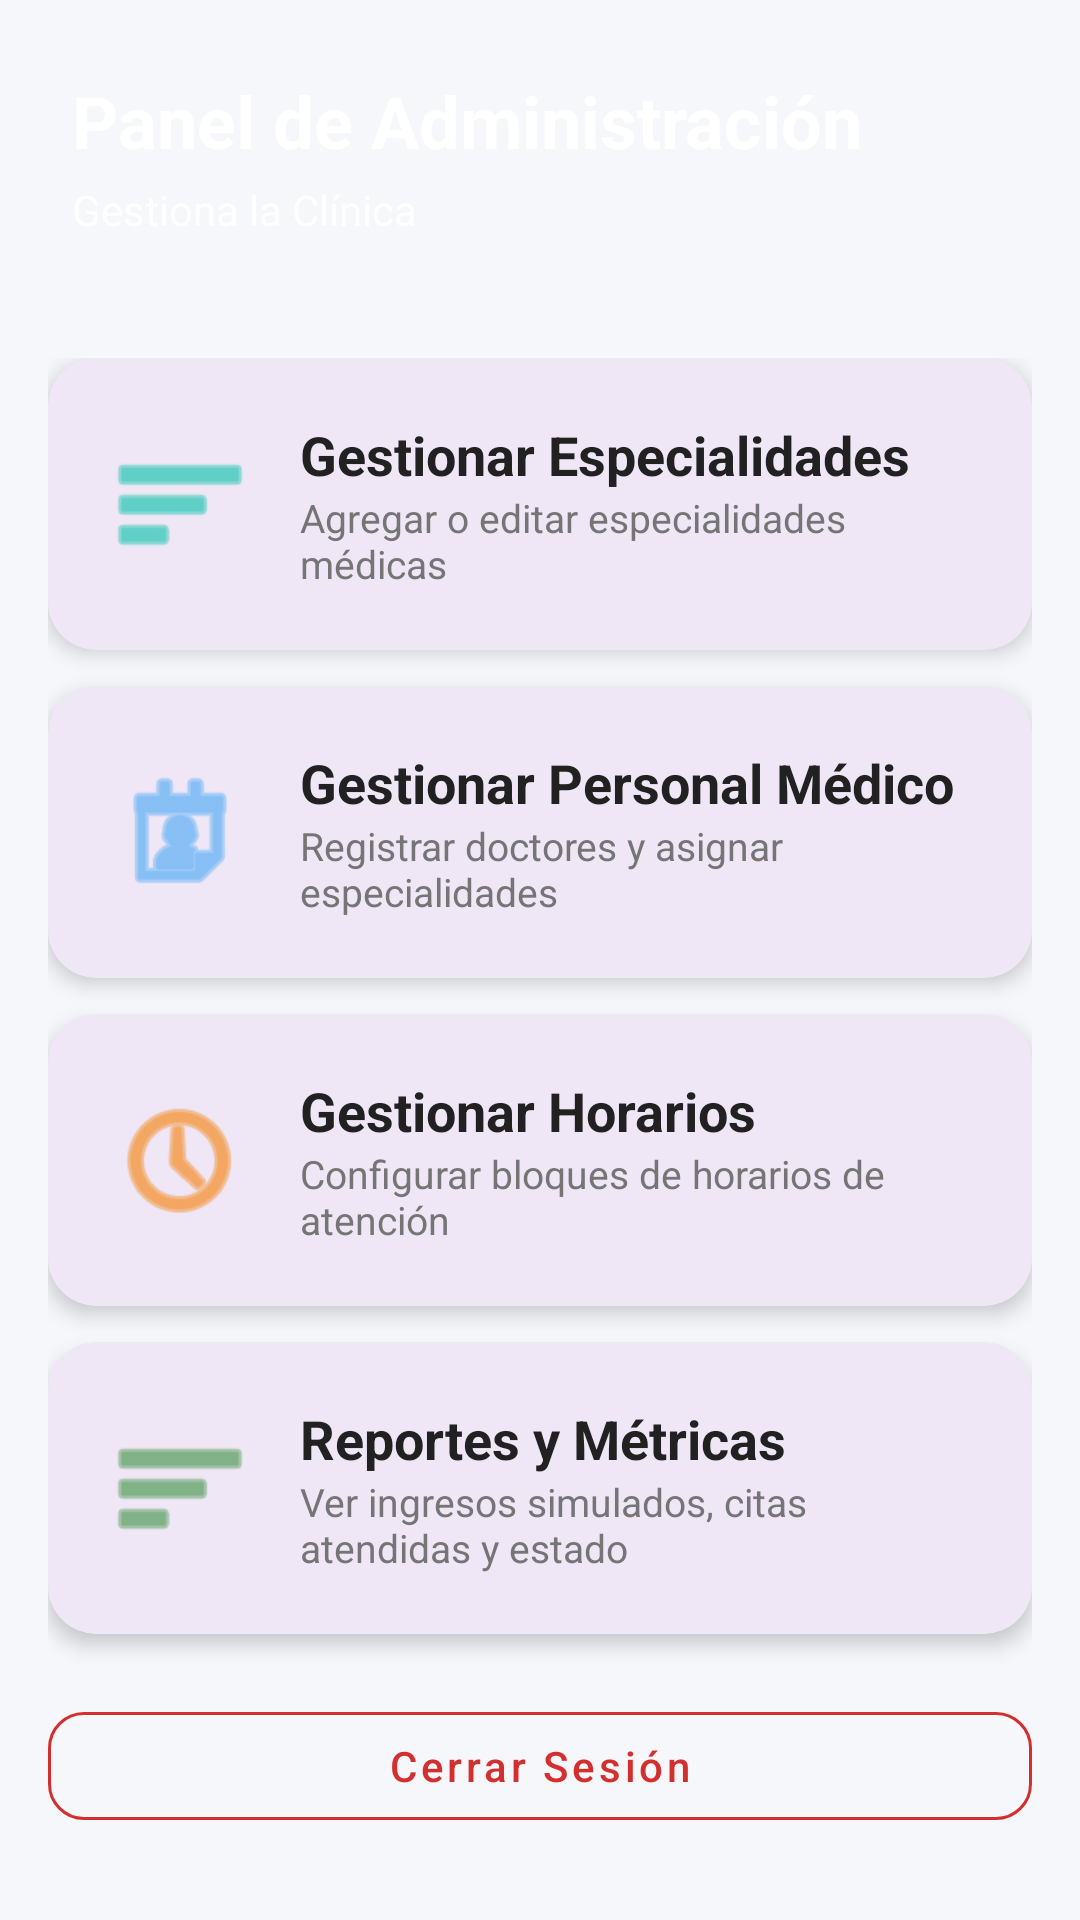

Reconstruct the res/layout file that produces this screen, plus the resources it refers to.
<!-- AndroidManifest.xml: application theme Theme.MEDICITAS -->
<!-- res/layout/activity_admin_home.xml -->
<?xml version="1.0" encoding="utf-8"?>
<LinearLayout xmlns:android="http://schemas.android.com/apk/res/android"
    xmlns:app="http://schemas.android.com/apk/res-auto"
    android:layout_width="match_parent"
    android:layout_height="match_parent"
    android:orientation="vertical"
    android:background="@color/background_light">

    
    <LinearLayout
        android:layout_width="match_parent"
        android:layout_height="wrap_content"
        android:background="@drawable/bg_gradient_primary"
        android:orientation="vertical"
        android:padding="24dp">

        <TextView
            android:layout_width="wrap_content"
            android:layout_height="wrap_content"
            android:text="Panel de Administración"
            android:textColor="@color/text_on_primary"
            android:textSize="24sp"
            android:textStyle="bold" />

        <TextView
            android:layout_width="wrap_content"
            android:layout_height="wrap_content"
            android:layout_marginTop="4dp"
            android:text="Gestiona la Clínica"
            android:textColor="@color/text_on_primary"
            android:textSize="14sp"
            android:alpha="0.85" />
    </LinearLayout>

    <ScrollView
        android:layout_width="match_parent"
        android:layout_height="0dp"
        android:layout_weight="1"
        android:padding="16dp">

        <LinearLayout
            android:layout_width="match_parent"
            android:layout_height="wrap_content"
            android:orientation="vertical">

            
            <com.google.android.material.card.MaterialCardView
                android:id="@+id/cardEspecialidades"
                android:layout_width="match_parent"
                android:layout_height="wrap_content"
                android:layout_marginBottom="12dp"
                app:cardCornerRadius="16dp"
                app:cardElevation="4dp"
                app:strokeWidth="0dp">

                <LinearLayout
                    android:layout_width="match_parent"
                    android:layout_height="wrap_content"
                    android:orientation="horizontal"
                    android:padding="20dp"
                    android:gravity="center_vertical">

                    <ImageView
                        android:layout_width="48dp"
                        android:layout_height="48dp"
                        android:src="@android:drawable/ic_menu_sort_by_size"
                        android:contentDescription="Especialidades"
                        app:tint="@color/accent" />

                    <LinearLayout
                        android:layout_width="0dp"
                        android:layout_height="wrap_content"
                        android:layout_weight="1"
                        android:layout_marginStart="16dp"
                        android:orientation="vertical">

                        <TextView
                            android:layout_width="wrap_content"
                            android:layout_height="wrap_content"
                            android:text="Gestionar Especialidades"
                            android:textColor="@color/text_primary"
                            android:textSize="18sp"
                            android:textStyle="bold" />

                        <TextView
                            android:layout_width="wrap_content"
                            android:layout_height="wrap_content"
                            android:text="Agregar o editar especialidades médicas"
                            android:textColor="@color/text_secondary"
                            android:textSize="13sp" />
                    </LinearLayout>
                </LinearLayout>
            </com.google.android.material.card.MaterialCardView>

            
            <com.google.android.material.card.MaterialCardView
                android:id="@+id/cardPersonal"
                android:layout_width="match_parent"
                android:layout_height="wrap_content"
                android:layout_marginBottom="12dp"
                app:cardCornerRadius="16dp"
                app:cardElevation="4dp"
                app:strokeWidth="0dp">

                <LinearLayout
                    android:layout_width="match_parent"
                    android:layout_height="wrap_content"
                    android:orientation="horizontal"
                    android:padding="20dp"
                    android:gravity="center_vertical">

                    <ImageView
                        android:layout_width="48dp"
                        android:layout_height="48dp"
                        android:src="@android:drawable/ic_menu_my_calendar"
                        android:contentDescription="Personal Médico"
                        app:tint="@color/primary_light" />

                    <LinearLayout
                        android:layout_width="0dp"
                        android:layout_height="wrap_content"
                        android:layout_weight="1"
                        android:layout_marginStart="16dp"
                        android:orientation="vertical">

                        <TextView
                            android:layout_width="wrap_content"
                            android:layout_height="wrap_content"
                            android:text="Gestionar Personal Médico"
                            android:textColor="@color/text_primary"
                            android:textSize="18sp"
                            android:textStyle="bold" />

                        <TextView
                            android:layout_width="wrap_content"
                            android:layout_height="wrap_content"
                            android:text="Registrar doctores y asignar especialidades"
                            android:textColor="@color/text_secondary"
                            android:textSize="13sp" />
                    </LinearLayout>
                </LinearLayout>
            </com.google.android.material.card.MaterialCardView>

            
            <com.google.android.material.card.MaterialCardView
                android:id="@+id/cardHorarios"
                android:layout_width="match_parent"
                android:layout_height="wrap_content"
                android:layout_marginBottom="12dp"
                app:cardCornerRadius="16dp"
                app:cardElevation="4dp"
                app:strokeWidth="0dp">

                <LinearLayout
                    android:layout_width="match_parent"
                    android:layout_height="wrap_content"
                    android:orientation="horizontal"
                    android:padding="20dp"
                    android:gravity="center_vertical">

                    <ImageView
                        android:layout_width="48dp"
                        android:layout_height="48dp"
                        android:src="@android:drawable/ic_menu_recent_history"
                        android:contentDescription="Horarios"
                        app:tint="@color/warning" />

                    <LinearLayout
                        android:layout_width="0dp"
                        android:layout_height="wrap_content"
                        android:layout_weight="1"
                        android:layout_marginStart="16dp"
                        android:orientation="vertical">

                        <TextView
                            android:layout_width="wrap_content"
                            android:layout_height="wrap_content"
                            android:text="Gestionar Horarios"
                            android:textColor="@color/text_primary"
                            android:textSize="18sp"
                            android:textStyle="bold" />

                        <TextView
                            android:layout_width="wrap_content"
                            android:layout_height="wrap_content"
                            android:text="Configurar bloques de horarios de atención"
                            android:textColor="@color/text_secondary"
                            android:textSize="13sp" />
                    </LinearLayout>
                </LinearLayout>
            </com.google.android.material.card.MaterialCardView>

            
            <com.google.android.material.card.MaterialCardView
                android:id="@+id/cardReportes"
                android:layout_width="match_parent"
                android:layout_height="wrap_content"
                android:layout_marginBottom="12dp"
                app:cardCornerRadius="16dp"
                app:cardElevation="4dp"
                app:strokeWidth="0dp">

                <LinearLayout
                    android:layout_width="match_parent"
                    android:layout_height="wrap_content"
                    android:orientation="horizontal"
                    android:padding="20dp"
                    android:gravity="center_vertical">

                    <ImageView
                        android:layout_width="48dp"
                        android:layout_height="48dp"
                        android:src="@android:drawable/ic_menu_sort_by_size"
                        android:contentDescription="Reportes"
                        app:tint="@color/success" />

                    <LinearLayout
                        android:layout_width="0dp"
                        android:layout_height="wrap_content"
                        android:layout_weight="1"
                        android:layout_marginStart="16dp"
                        android:orientation="vertical">

                        <TextView
                            android:layout_width="wrap_content"
                            android:layout_height="wrap_content"
                            android:text="Reportes y Métricas"
                            android:textColor="@color/text_primary"
                            android:textSize="18sp"
                            android:textStyle="bold" />

                        <TextView
                            android:layout_width="wrap_content"
                            android:layout_height="wrap_content"
                            android:text="Ver ingresos simulados, citas atendidas y estado"
                            android:textColor="@color/text_secondary"
                            android:textSize="13sp" />
                    </LinearLayout>
                </LinearLayout>
            </com.google.android.material.card.MaterialCardView>

            
            <com.google.android.material.button.MaterialButton
                android:id="@+id/btnCerrarSesion"
                style="@style/Widget.MaterialComponents.Button.OutlinedButton"
                android:layout_width="match_parent"
                android:layout_height="48dp"
                android:layout_marginTop="8dp"
                android:text="Cerrar Sesión"
                android:textAllCaps="false"
                app:cornerRadius="12dp"
                app:strokeColor="@color/error"
                android:textColor="@color/error" />

        </LinearLayout>
    </ScrollView>
</LinearLayout>
<!-- resources referenced by this layout -->
<resources>
  <color name="accent">#00BFA5</color>
  <color name="background_light">#F5F7FA</color>
  <color name="error">#D32F2F</color>
  <color name="primary_light">#42A5F5</color>
  <color name="success">#388E3C</color>
  <color name="text_on_primary">#FFFFFF</color>
  <color name="text_primary">#212121</color>
  <color name="text_secondary">#757575</color>
  <color name="warning">#F57C00</color>
  <style name="Theme.MEDICITAS" parent="Base.Theme.MEDICITAS" />
  <style name="Base.Theme.MEDICITAS" parent="Theme.Material3.Light.NoActionBar">
          
          
      </style>
</resources>
